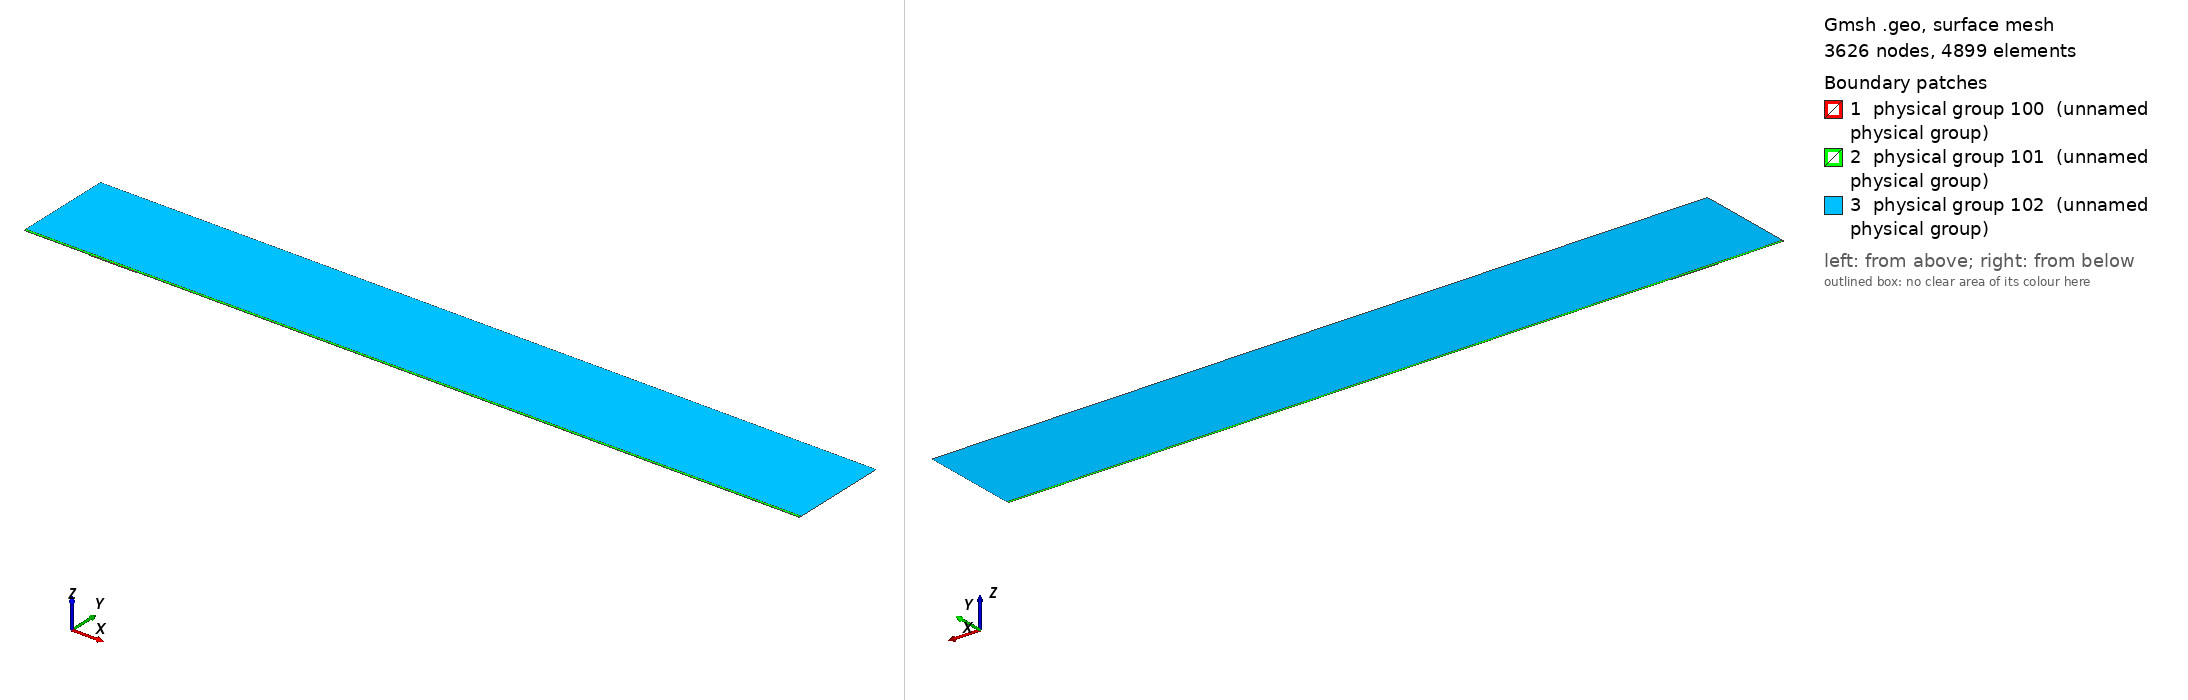

Gmsh geometry script, surface-meshed: 3626 nodes, 4899 surface elements. Boundary patches (legend numbers): 1 physical group 100 (unnamed physical group), 2 physical group 101 (unnamed physical group), 3 physical group 102 (unnamed physical group). Left view from above one corner, right view from below the opposite corner. Legend entries are the model's physical surfaces. The drawing asked Gmsh for element sizes between 1% and 20% of the model's largest extent; the script's own settings can give other sizes.

=== mesh.geo (drawn) ===
// Macro parameters
deltaStar = 1;
D = 1.25 * deltaStar; // depth of the gap 
W = 70 * deltaStar; // width of the gap
r = 16; // length of non-constant quads upstream and downstream of the gap
s = 8; // length of non-constant quads left and right inside the gap
BL = 0.25 * deltaStar; // height of the second layer of quad elements
BL_upper = 3.5 * deltaStar; // height of the third layer of quad elements
x0 = 100 * deltaStar; // x distance from inflow to gap
lengthOutflow = 1000 * deltaStar; // length after the gap
x3 = W + lengthOutflow; // last point of the domain
height = 150 * deltaStar; // height of the triangular region
triagHeightRegion_inflow = height - BL - BL_upper; // height of the triangular region

// Micro parameters
dx = 0.2; // dx of square elements near the leading and trailing edge of the gap (most resolution-demanding points in the domain)
dy = 1.25 * dx; 
size_triag_v_top = 64; // size of the elements in the upper triangular region

// All the value below are between 0 and 1. =1  means the elements are all equal in size. Avoid using values very close to 1, because we dividing by log(p) in the formula.
dy_in_v_right = 1.5; // heighest quad in the upper layer of quads, in the right part of the gap
dy_in_v_left = 1.75; // heighest quad in the upper layer of quads, in the left part of the gap

// fit (check the file scripts/fit_gmsh.py for more details)
p_in_v_left = 1.0335663036230878 - 1.0234149444433507/(W - 0.8098798097181781)^0.5991729377115732; // densitiy concentration of elements inside the gap, vertically, near the left wall.
p_in_v_right = 1.008073572191136 - 1.1471875292840257/(W - 1.2941255994826328)^0.7890392764815325; // densitiy concentration of elements inside the gap, vertically, near the right wall.
p_in_h_bottom = 0.9; // densitiy concentration of elements inside the gap, horizontally. 
p_in_h_top = 0.9; // densitiy concentration of elements inside the gap, horizontally. 

p_out_h = 0.5; // densitiy concentration of elements outside the gap, horizontally.
p_out_h_upper = 0.5; // densitiy concentration of elements outside the gap, horizontally on the upper layer of quads
p_out_v_inflow_dense = 0.8; // densitiy concentration of elements outside the gap, vertically, near the inflow and the gap
p_out_v_inflow_sparse = 0.99; // densitiy concentration of elements outside the gap, vertically, near the inflow and far from the gap
p_out_v_outflow_dense = 0.9; // densitiy concentration of elements outside the gap, vertically, near the outflow and the gap
p_out_v_outflow_sparse = 0.995; // densitiy concentration of elements outside the gap, vertically, near the outflow and far from the gap
p_triag_h_inflow = 0.8; // densitiy concentration of elements in the triangular region of the domain, horizontally.
p_triag_h_outflow = p_triag_h_inflow; // densitiy concentration of elements in the triangular region of the domain, horizontally.

enlarge_triag_inflow = 1.1; // heigher the value, larger the elements in the triangular region near the inflow
enlarge_triag_outflow = 1.1; // heigher the value, larger the elements in the triangular region near the outflow

// Automated parameters 
a_in_v_right = dx / (W / 2);
a_in_v_left = dx / (W / 2);
a_in_h_bottom = dy / (D / 2);
a_in_h_top = dx / (D / 2);
a_out_h = dx / BL;
a_out_v_inflow_dense = dx / r;
a_out_v_outflow_dense = dx / r;

// for the derivation of the formula, see file 20250123_gmshFormula.md in the docs folder
N_in_v_right = Ceil( Log (a_in_v_right / (1 - p_in_v_right + a_in_v_right * p_in_v_right)) / Log(p_in_v_right) );
N_in_v_left = Ceil( Log (a_in_v_left / (1 - p_in_v_left + a_in_v_left * p_in_v_left)) / Log(p_in_v_left) );
N_in_h_bottom = Ceil( Log (a_in_h_bottom / (1 - p_in_h_bottom + a_in_h_bottom * p_in_h_bottom)) / Log(p_in_h_bottom) );
N_in_h_top = Ceil( Log (a_in_h_top / (1 - p_in_h_top + a_in_h_top * p_in_h_top)) / Log(p_in_h_top) );
N_out_h = Ceil( Log (a_out_h / (1 - p_out_h + a_out_h * p_out_h)) / Log(p_out_h) ) + 1; // + 1 is to correct the fact that the distance is too small to properly approximate the dx length
N_out_v_inflow_dense = Ceil( Log (a_out_v_inflow_dense / (1 - p_out_v_inflow_dense + a_out_v_inflow_dense * p_out_v_inflow_dense)) / Log(p_out_v_inflow_dense) );
N_out_v_outflow_dense = Ceil( Log (a_out_v_outflow_dense / (1 - p_out_v_outflow_dense + a_out_v_outflow_dense * p_out_v_outflow_dense)) / Log(p_out_v_outflow_dense) );

p_for_a_out_v_inflow_sparse_computation = p_out_v_inflow_dense;
p_for_a_out_v_outflow_sparse_computation = (p_out_v_outflow_dense + p_out_v_outflow_dense) / 2;
a_out_v_inflow_sparse = r / (x0 - r) * (1 - p_for_a_out_v_inflow_sparse_computation) / (1 - p_for_a_out_v_inflow_sparse_computation^(N_out_v_inflow_dense + 1));
a_out_v_outflow_sparse = r / (lengthOutflow - r) * (1 - p_for_a_out_v_outflow_sparse_computation) / (1 - p_for_a_out_v_outflow_sparse_computation^(N_out_v_outflow_dense + 1));

N_out_v_inflow_sparse = Ceil( Log(a_out_v_inflow_sparse / (1 - p_out_v_inflow_sparse + a_out_v_inflow_sparse * p_out_v_inflow_sparse)) / Log(p_out_v_inflow_sparse) );
N_out_v_outflow_sparse = Ceil( Log(a_out_v_outflow_sparse / (1 - p_out_v_outflow_sparse + a_out_v_outflow_sparse * p_out_v_outflow_sparse)) / Log(p_out_v_outflow_sparse) );


// second layer of quads
a_out_h_upper = (BL) / (BL_upper) * (1 - p_out_h) / (1 - p_out_h^(N_out_h + 1));
N_out_h_upper = Ceil( Log(a_out_h_upper / (1 - p_out_h_upper + a_out_h_upper * p_out_h_upper)) / Log(p_out_h_upper) );

// ---------------------------
// for triangular region
// ---------------------------
a_triag_h_inflow = (BL_upper) / (triagHeightRegion_inflow) * (1 - p_out_h_upper) / (1 - p_out_h_upper^(N_out_h_upper + 1));
a_triag_h_outflow = a_triag_h_inflow;
N_triag_v_top = Ceil( (x3 + x0) / size_triag_v_top ); // we assume p_triag_v = 1, otherwise the formula is different
N_triag_h_inflow = Ceil( Log(a_triag_h_inflow / (1 - p_triag_h_inflow + a_triag_h_inflow * p_triag_h_inflow)) / Log(p_triag_h_inflow) );
N_triag_h_outflow = Ceil( Log(a_triag_h_outflow / (1 - p_triag_h_outflow + a_triag_h_outflow * p_triag_h_outflow)) / Log(p_triag_h_outflow) );
N_triag_h_inflow = Ceil( N_triag_h_inflow / enlarge_triag_inflow );
N_triag_h_outflow = Ceil( N_triag_h_outflow / enlarge_triag_outflow );

Point(1) = {-x0, 0, 0};
Point(2) = {0,0,0};
Point(3) = {0,-D,0};
Point(4) = {W,-D,0};
Point(5) = {W,0,0};
Point(6) = {x3,0,0};
Point(8) = {x3,height,0};
Point(7) = {x3,BL,0};
Point(9) = {-x0,height,0};
Point(10) = {-x0,BL,0};
Point(11) = {0,BL,0};
Point(12) = {W,BL,0};
Point(13) = {W/2,0,0};
Point(14) = {W/2,BL,0};
Point(15) = {0,-D/2,0};
Point(16) = {W/2,-D,0};
Point(17) = {W,-D/2,0};
Point(18) = {-r,0,0};
Point(19) = {-r,BL,0};
Point(20) = {W + r,0,0};
Point(21) = {W + r,BL,0};
Point(22) = {-x0,BL+BL_upper,0};
Point(23) = {-r,BL+BL_upper,0};
Point(24) = {W + r,BL+BL_upper,0};
Point(25) = {x3,BL+BL_upper,0};
Point(26) = {0,BL+BL_upper,0};
Point(27) = {W/2,BL+BL_upper,0};
Point(28) = {W,BL+BL_upper,0};

Line(1) = {1,18};
Line(2) = {2,15};
Line(3) = {3,16};
Line(4) = {4,17};
Line(5) = {5,20};
Line(6) = {6,7};
Line(7) = {7,25};
Line(8) = {8,9};
Line(9) = {9,22};
Line(10) = {10,19};
Line(11) = {10,1};
Line(12) = {11,14};
Line(13) = {12,21};
Line(14) = {2,13};
Line(15) = {15,3};
Line(16) = {16,4};
Line(17) = {17,5};
Line(18) = {13,5};
Line(19) = {14,12};
Line(20) = {18,2};
Line(21) = {20,6};
Line(22) = {21,7};
Line(23) = {19,11};
Line(24) = {22,10};
Line(25) = {25,8};
Line(26) = {25,24};
Line(27) = {22,23};
Line(30) = {23,26};
Line(31) = {26,27};
Line(32) = {27,28};
Line(33) = {28,24};

// outer quads
Curve Loop(1) = {5, 21, 6, -22, -13, -19, -12, -23, -10, 11, 1, 20, 14, 18};
Plane Surface(1) = {1};

// inside gap
Curve Loop(2) = {2, 15, 3, 16, 4, 17, -18, -14};
Plane Surface(2) = {2};

// triangular region
Curve Loop(3) = {-26, 25, 8, 9, 27, 30, 31,32,33};
Plane Surface(3) = {3};

// 3rd layer of quads
Curve Loop(4) = {-24, 27, 30, 31,32,33, -26,-7,-22,-13,-19,-12,-23,-10};

Plane Surface(4) = {4};


// This defines the surfaces that will be meshed with quad elements
Transfinite Surface {1} = {1, 6, 7, 10};
Transfinite Surface {2} = {3, 4, 5, 2}; // number '2' must match the number '2' of plane surface
Transfinite Surface {4} = {7, 25, 22, 10};

Transfinite Curve {18, 16, 19,32} = N_in_v_right Using Progression p_in_v_right;
Transfinite Curve {-14, -3, -12, -31} = N_in_v_left Using Progression p_in_v_left;

Transfinite Curve {15, -4} = N_in_h_bottom Using Progression p_in_h_bottom;
Transfinite Curve {-2, 17} = N_in_h_top Using Progression p_in_h_top;


Transfinite Curve {11, -6} = N_out_h Using Progression p_out_h;
Transfinite Curve {24, 28, 29, -7} = N_out_h_upper Using Progression p_out_h_upper;
Transfinite Curve {10, 1, 27} = N_out_v_inflow_sparse Using Progression p_out_v_inflow_sparse;
Transfinite Curve {20, 23, 30} = N_out_v_inflow_dense Using Progression p_out_v_inflow_dense;
Transfinite Curve {-21, -22, 26} = N_out_v_outflow_sparse Using Progression p_out_v_outflow_sparse;
Transfinite Curve {-5, -13,-33} = N_out_v_outflow_dense Using Progression p_out_v_outflow_dense;

Recombine Surface {1, 2, 4};

// for triangluar region
Transfinite Curve {8} = N_triag_v_top Using Progression 1;
Transfinite Curve {-25} = N_triag_h_outflow Using Progression p_triag_h_outflow;
Transfinite Curve {9} = N_triag_h_inflow Using Progression p_triag_h_inflow;


// defining boundary
Physical Curve(1) = {9,24,11}; // inlet
Physical Curve(2) = {7,25,6}; // outlet
Physical Curve(3) = {8}; // top
Physical Curve(4) = {1, 20, 2, 15, 3, 16, 4, 17, 5, 21}; // wall


Physical Surface(100) = {1};
Physical Surface(101) = {2, 4};
Physical Surface(102) = {3};
